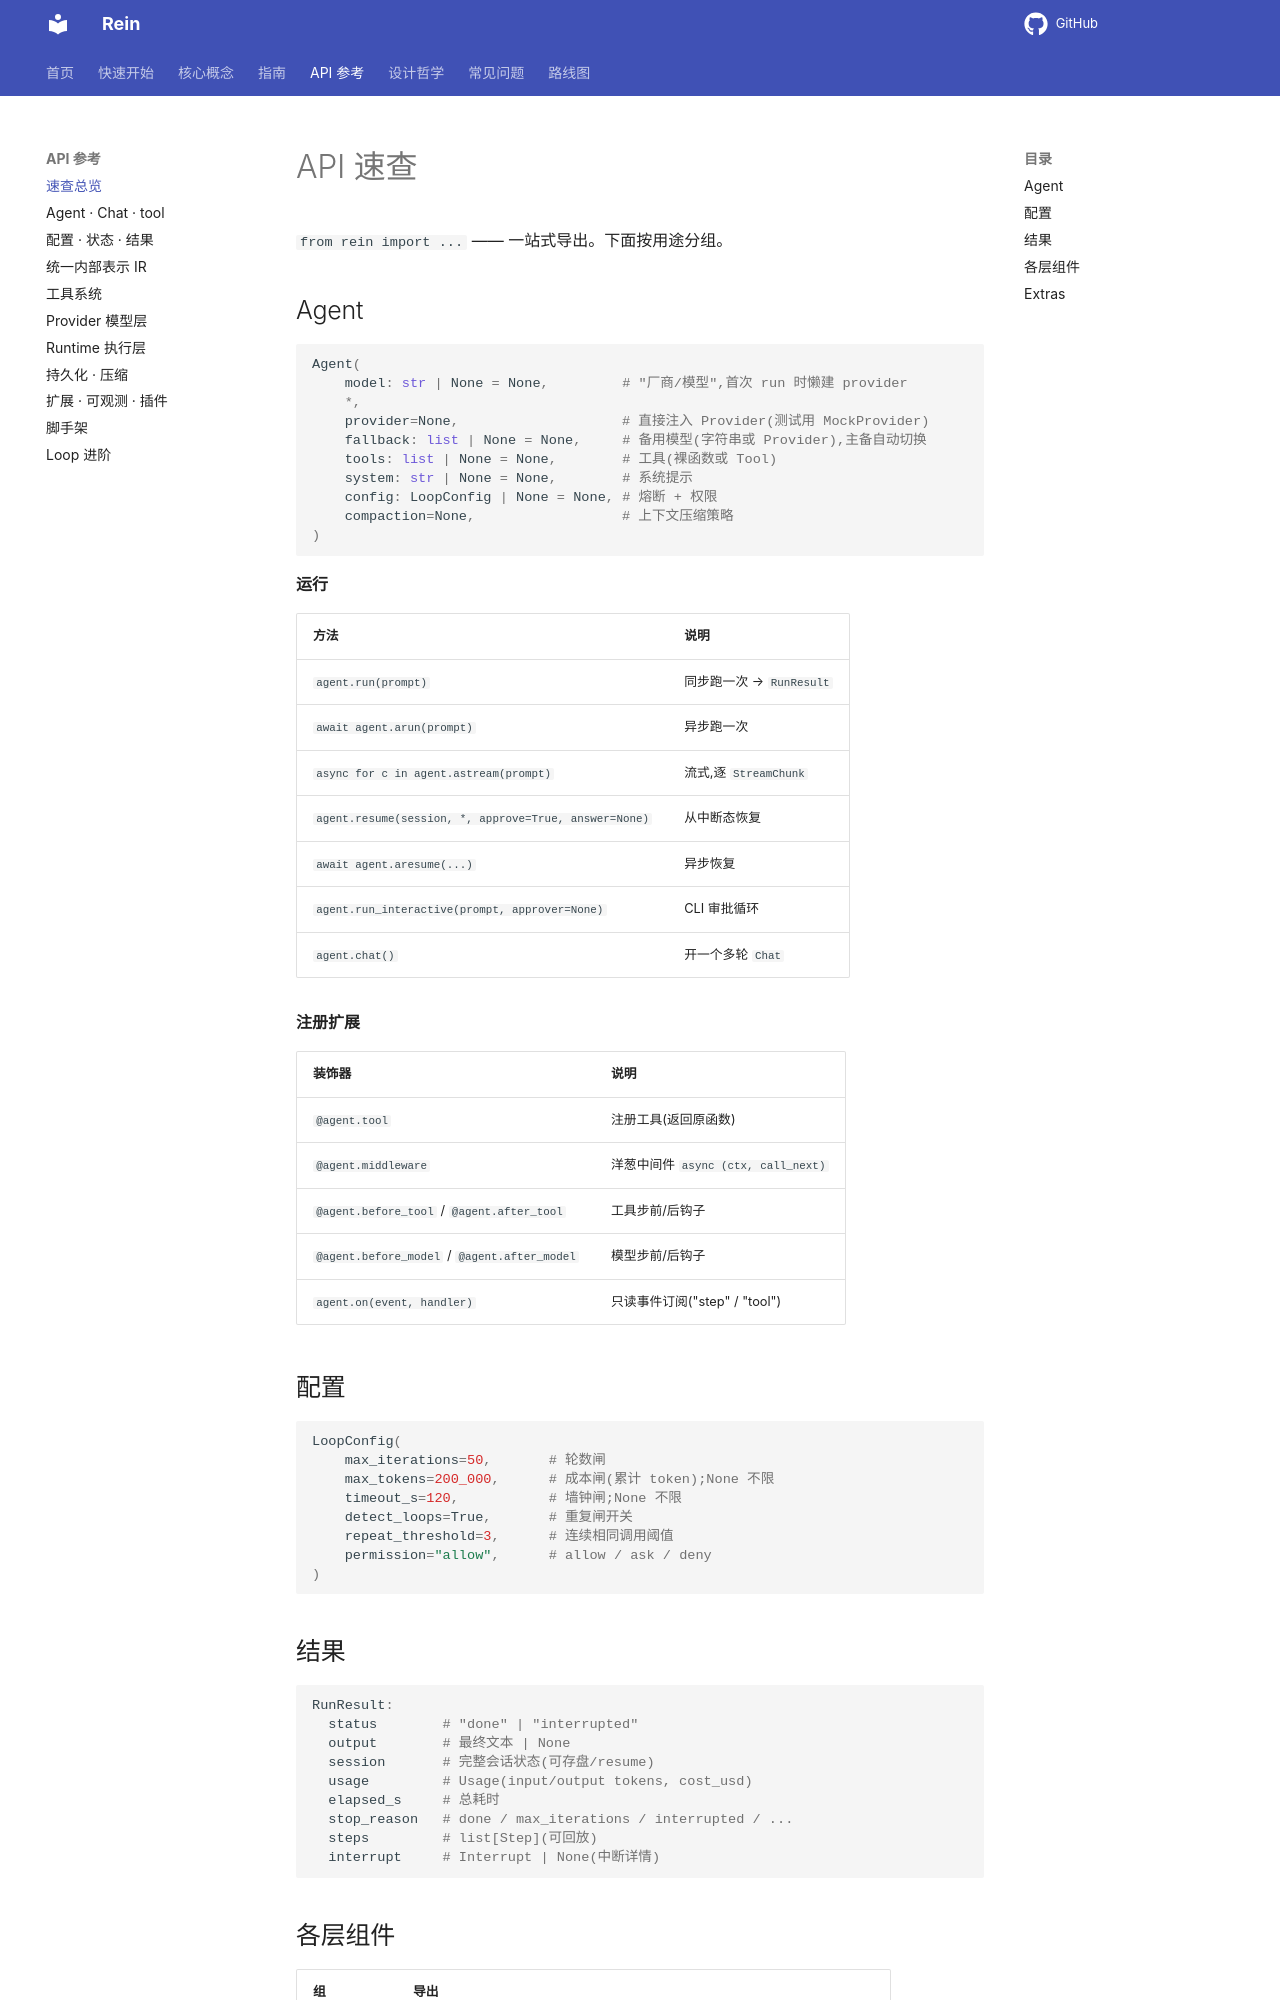

repository: MaLunan/rein-docs · page: api/index.html · generator: mkdocs

# API 速查

`from rein import ...` —— 一站式导出。下面按用途分组。

## Agent

```python
Agent(
    model: str | None = None,         # "厂商/模型",首次 run 时懒建 provider
    *,
    provider=None,                    # 直接注入 Provider(测试用 MockProvider)
    fallback: list | None = None,     # 备用模型(字符串或 Provider),主备自动切换
    tools: list | None = None,        # 工具(裸函数或 Tool)
    system: str | None = None,        # 系统提示
    config: LoopConfig | None = None, # 熔断 + 权限
    compaction=None,                  # 上下文压缩策略
)
```

**运行**

| 方法 | 说明 |
|---|---|
| `agent.run(prompt)` | 同步跑一次 → `RunResult` |
| `await agent.arun(prompt)` | 异步跑一次 |
| `async for c in agent.astream(prompt)` | 流式,逐 `StreamChunk` |
| `agent.resume(session, *, approve=True, answer=None)` | 从中断态恢复 |
| `await agent.aresume(...)` | 异步恢复 |
| `agent.run_interactive(prompt, approver=None)` | CLI 审批循环 |
| `agent.chat()` | 开一个多轮 `Chat` |

**注册扩展**

| 装饰器 | 说明 |
|---|---|
| `@agent.tool` | 注册工具(返回原函数) |
| `@agent.middleware` | 洋葱中间件 `async (ctx, call_next)` |
| `@agent.before_tool` / `@agent.after_tool` | 工具步前/后钩子 |
| `@agent.before_model` / `@agent.after_model` | 模型步前/后钩子 |
| `agent.on(event, handler)` | 只读事件订阅("step" / "tool") |

## 配置

```python
LoopConfig(
    max_iterations=50,       # 轮数闸
    max_tokens=200_000,      # 成本闸(累计 token);None 不限
    timeout_s=120,           # 墙钟闸;None 不限
    detect_loops=True,       # 重复闸开关
    repeat_threshold=3,      # 连续相同调用阈值
    permission="allow",      # allow / ask / deny
)
```

## 结果

```python
RunResult:
  status        # "done" | "interrupted"
  output        # 最终文本 | None
  session       # 完整会话状态(可存盘/resume)
  usage         # Usage(input/output tokens, cost_usd)
  elapsed_s     # 总耗时
  stop_reason   # done / max_iterations / interrupted / ...
  steps         # list[Step](可回放)
  interrupt     # Interrupt | None(中断详情)
```
